The GitHub repository vkerem0/visionfortress contains a labelled image folder "cropped_dataset" with 9 categories: demoman, engineer, heavy, medic, pyro, scout, sniper, soldier, spy. Examples follow, each with its label.

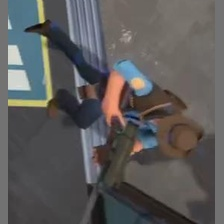
Label: sniper

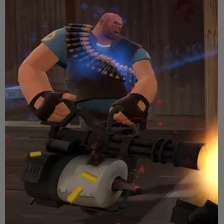
Label: heavy

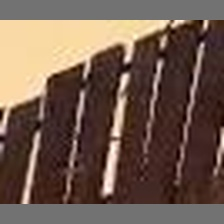
Label: medic

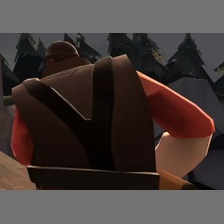
Label: demoman

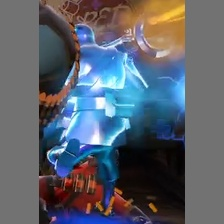
Label: soldier

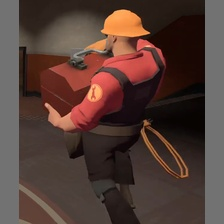
Label: engineer
